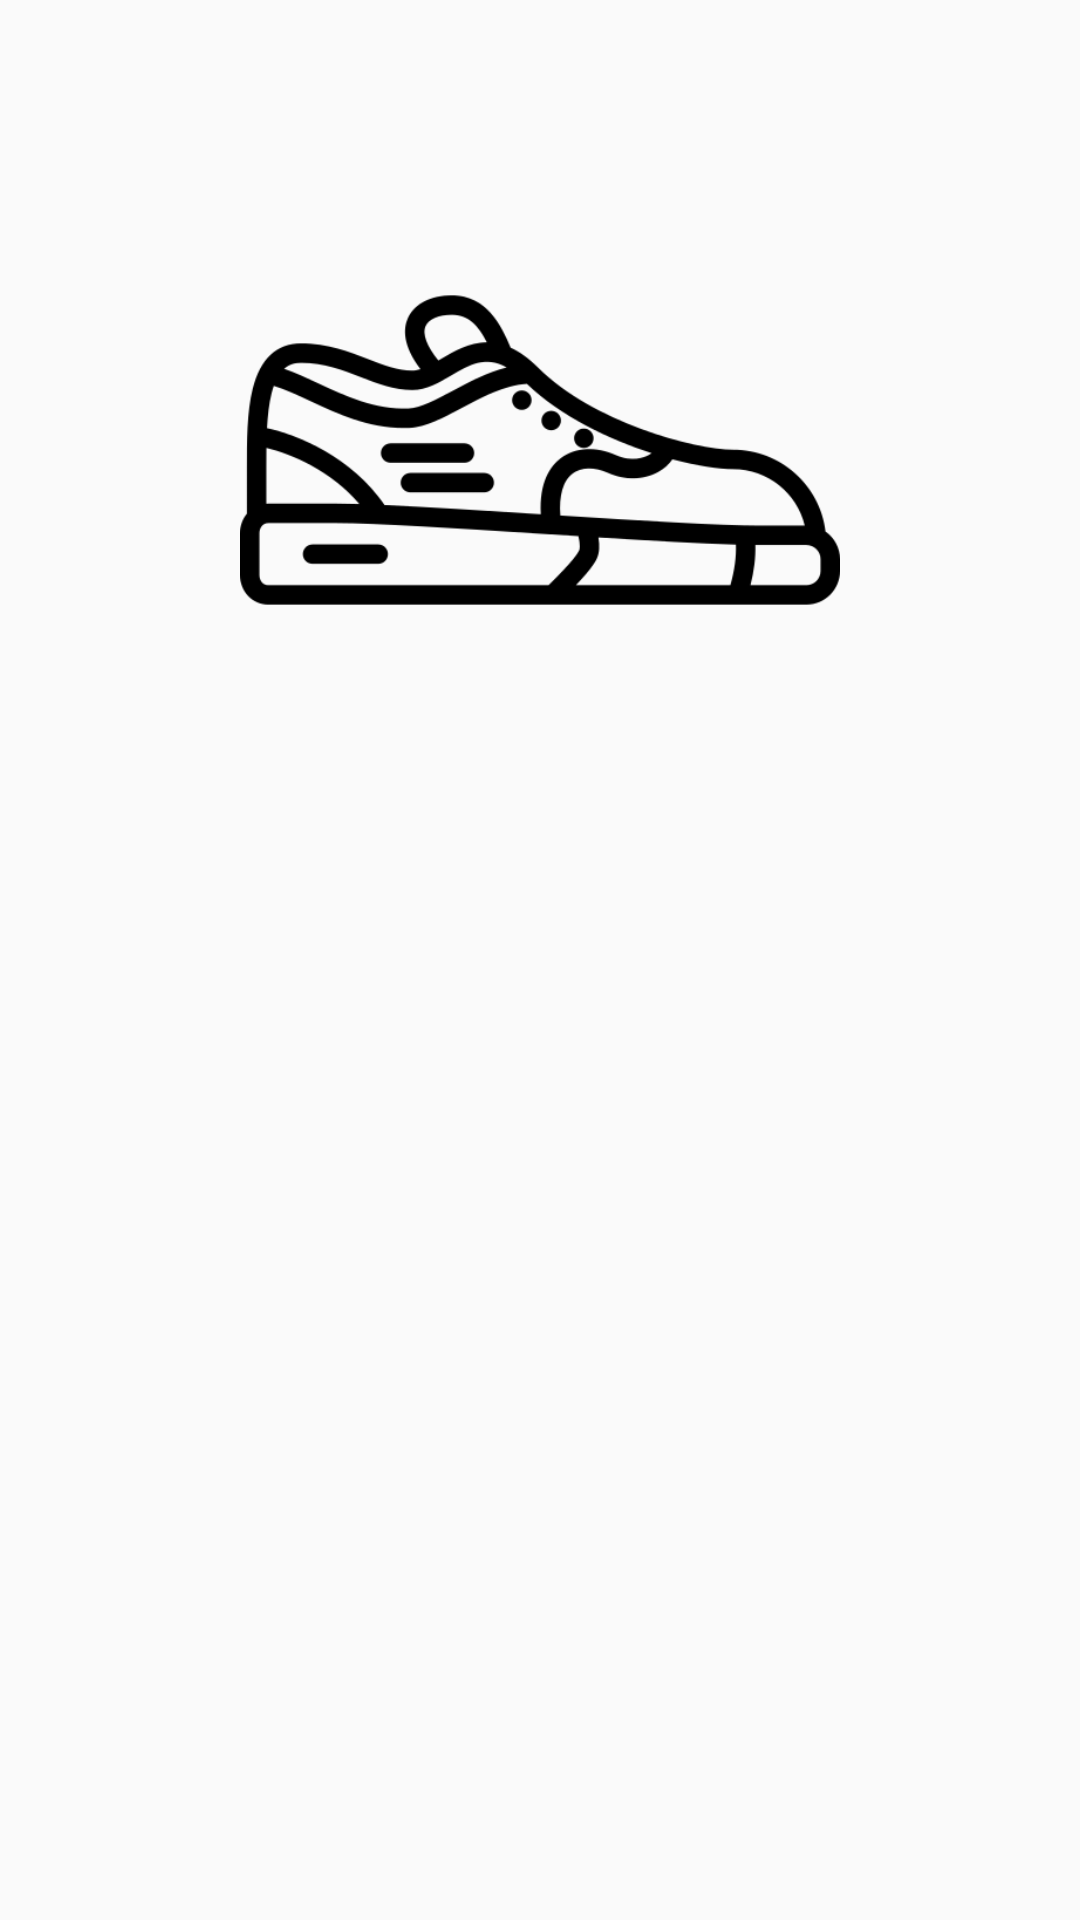

Layout XML and referenced resources for this Android screen:
<!-- AndroidManifest.xml: application theme AppTheme.NoActionBar -->
<!-- res/layout/activity_login.xml -->
<?xml version="1.0" encoding="utf-8"?>
<layout xmlns:app="http://schemas.android.com/apk/res-auto">

    <androidx.constraintlayout.widget.ConstraintLayout xmlns:android="http://schemas.android.com/apk/res/android"
        xmlns:tools="http://schemas.android.com/tools"
        android:id="@+id/loginParent"
        android:layout_width="match_parent"
        android:layout_height="match_parent"
        tools:context=".screens.login.LoginActivity">

        <ImageView
            android:id="@+id/imgLogo"
            android:layout_width="@dimen/logo_width"
            android:layout_height="@dimen/logo_height"
            android:layout_marginTop="@dimen/logo_margin_top"
            android:src="@drawable/logo"
            app:layout_constraintBottom_toTopOf="@id/textUsernameLabel"
            app:layout_constraintLeft_toLeftOf="@id/loginParent"
            app:layout_constraintRight_toRightOf="@id/loginParent"
            app:layout_constraintTop_toTopOf="@id/loginParent" />

        <TextView
            android:id="@+id/textUsernameLabel"
            android:layout_width="wrap_content"
            android:layout_height="wrap_content"
            android:layout_marginHorizontal="@dimen/logo_height"
            app:layout_constraintLeft_toLeftOf="@id/loginParent"
            app:layout_constraintRight_toRightOf="@id/loginParent"
            app:layout_constraintStart_toStartOf="@id/imgLogo"
            app:layout_constraintTop_toBottomOf="@id/imgLogo"
            tools:text="User Name" />

    </androidx.constraintlayout.widget.ConstraintLayout>
</layout>
<!-- resources referenced by this layout -->
<resources>
  <dimen name="logo_height">200dp</dimen>
  <dimen name="logo_margin_top">50dp</dimen>
  <dimen name="logo_width">200dp</dimen>
  <!-- drawable logo: png bitmap (drawable, 14207 bytes) -->
  <style name="AppTheme.NoActionBar">
          <item name="windowActionBar">false</item>
          <item name="windowNoTitle">true</item>
      </style>
</resources>
